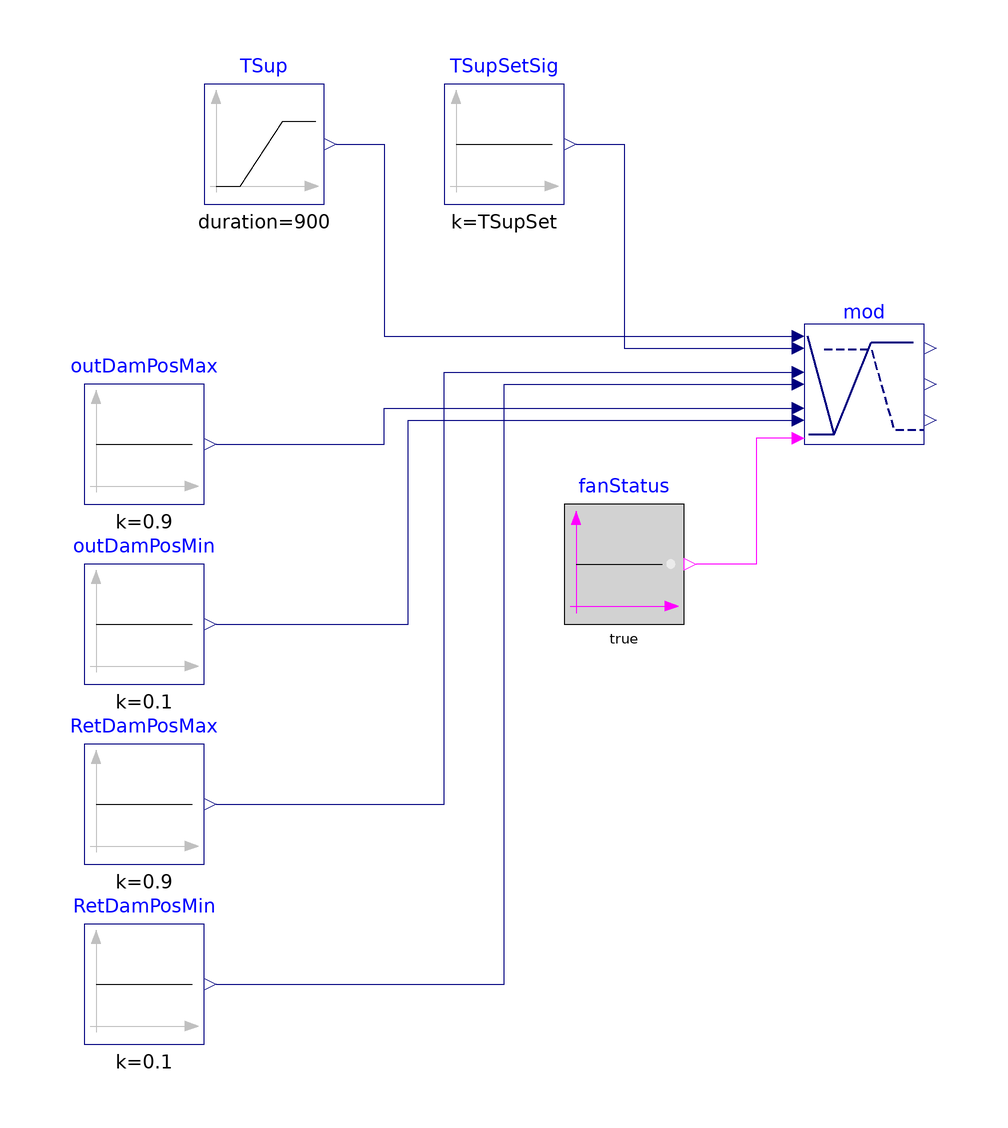

The Modelica model whose source follows is shown above as a component diagram (icons at their Placement, wires along their Line points).

model Modulation_TSup
  "Validation model for single zone VAV AHU outdoor and return air damper position modulation sequence"

  final parameter Real TSupSet(
    final unit="K",
    final displayUnit="degC",
    final quantity="ThermodynamicTemperature")=291.15
    "Supply air temperature setpoint";

  BuildingsLite.Controls.OBC.ASHRAE.G36.AHUs.SingleZone.VAV.Economizers.Subsequences.Modulation
    mod "Economizer modulation sequence"
    annotation (Placement(transformation(extent={{40,20},{60,40}})));

  BuildingsLite.Controls.OBC.CDL.Reals.Sources.Constant TSupSetSig(
    final k=TSupSet) "Supply air temperature setpoint"
    annotation (Placement(transformation(extent={{-20,60},{0,80}})));
  BuildingsLite.Controls.OBC.CDL.Reals.Sources.Ramp TSup(
    final duration=900,
    final height=4,
    final offset=TSupSet - 2) "Measured supply air temperature"
    annotation (Placement(transformation(extent={{-60,60},{-40,80}})));
  BuildingsLite.Controls.OBC.CDL.Reals.Sources.Constant outDamPosMin(final k=0.1)
    "Minimum outdoor air damper position"
    annotation (Placement(transformation(extent={{-80,-20},{-60,0}})));
  BuildingsLite.Controls.OBC.CDL.Reals.Sources.Constant outDamPosMax(final k=0.9)
    "Maximum outdoor air damper position"
    annotation (Placement(transformation(extent={{-80,10},{-60,30}})));
  BuildingsLite.Controls.OBC.CDL.Reals.Sources.Constant RetDamPosMin(final k=0.1)
    "Minimum return air damper position"
    annotation (Placement(transformation(extent={{-80,-80},{-60,-60}})));
  BuildingsLite.Controls.OBC.CDL.Reals.Sources.Constant RetDamPosMax(final k=0.9)
    "Maximum return air damper position"
    annotation (Placement(transformation(extent={{-80,-50},{-60,-30}})));

  BuildingsLite.Controls.OBC.CDL.Logical.Sources.Constant fanStatus(k=true)
    "Fan is on"
    annotation (Placement(transformation(extent={{0,-10},{20,10}})));
equation
  connect(TSupSetSig.y, mod.TSupHeaEcoSet) annotation (Line(points={{2,70},{10,
          70},{10,48},{10,36},{38,36}}, color={0,0,127}));
  connect(TSup.y,mod.TSup)
    annotation (Line(points={{-38,70},{-30,70},{-30,38},{38,38}},color={0,0,127}));
  connect(RetDamPosMax.y, mod.uRetDam_max) annotation (Line(points={{-58,-40},{
          -20,-40},{-20,32},{38,32}}, color={0,0,127}));
  connect(RetDamPosMin.y, mod.uRetDam_min) annotation (Line(points={{-58,-70},{
          -10,-70},{-10,30},{38,30}}, color={0,0,127}));
  connect(outDamPosMax.y, mod.uOutDam_max) annotation (Line(points={{-58,20},{-30,
          20},{-30,26},{38,26}}, color={0,0,127}));
  connect(outDamPosMin.y, mod.uOutDam_min) annotation (Line(points={{-58,-10},{
          -26,-10},{-26,24},{38,24}}, color={0,0,127}));
  connect(mod.u1SupFan, fanStatus.y) annotation (Line(points={{38,21},{32,21},{
          32,0},{22,0}}, color={255,0,255}));

annotation (
  experiment(StopTime=900.0, Tolerance=1e-06),
  __Dymola_Commands(file="modelica://Buildings/Resources/Scripts/Dymola/Controls/OBC/ASHRAE/G36/AHUs/SingleZone/VAV/Economizers/Subsequences/Validation/Modulation_TSup.mos"
    "Simulate and plot"),
    Icon(graphics={Ellipse(
          lineColor={75,138,73},
          fillColor={255,255,255},
          fillPattern=FillPattern.Solid,
          extent={{-100,-100},{100,100}}), Polygon(
          lineColor={0,0,255},
          fillColor={75,138,73},
          pattern=LinePattern.None,
          fillPattern=FillPattern.Solid,
          points={{-36,58},{64,-2},{-36,-62},{-36,58}})}),
    Documentation(info="<html>
<p>
This example validates
<a href=\"modelica://BuildingsLite.Controls.OBC.ASHRAE.G36.AHUs.SingleZone.VAV.Economizers.Subsequences.Modulation\">
BuildingsLite.Controls.OBC.ASHRAE.G36.AHUs.SingleZone.VAV.Economizers.Subsequences.Modulation</a>
for supply air temeperature <code>TSup</code> and supply air temperature heating setpoint <code>TSupSet</code>
control signals.
</p>
</html>", revisions="<html>
<ul>
<li>
July 29, 2019, by Kun Zhang:<br/>
Modified inputs for better representation of results plotting.
</li>
<li>
October 31, 2018, by David Blum:<br/>
Added heating coil output.
</li>
<li>
July 07, 2017, by Milica Grahovac:<br/>
First implementation.
</li>
</ul>
</html>"));
end Modulation_TSup;